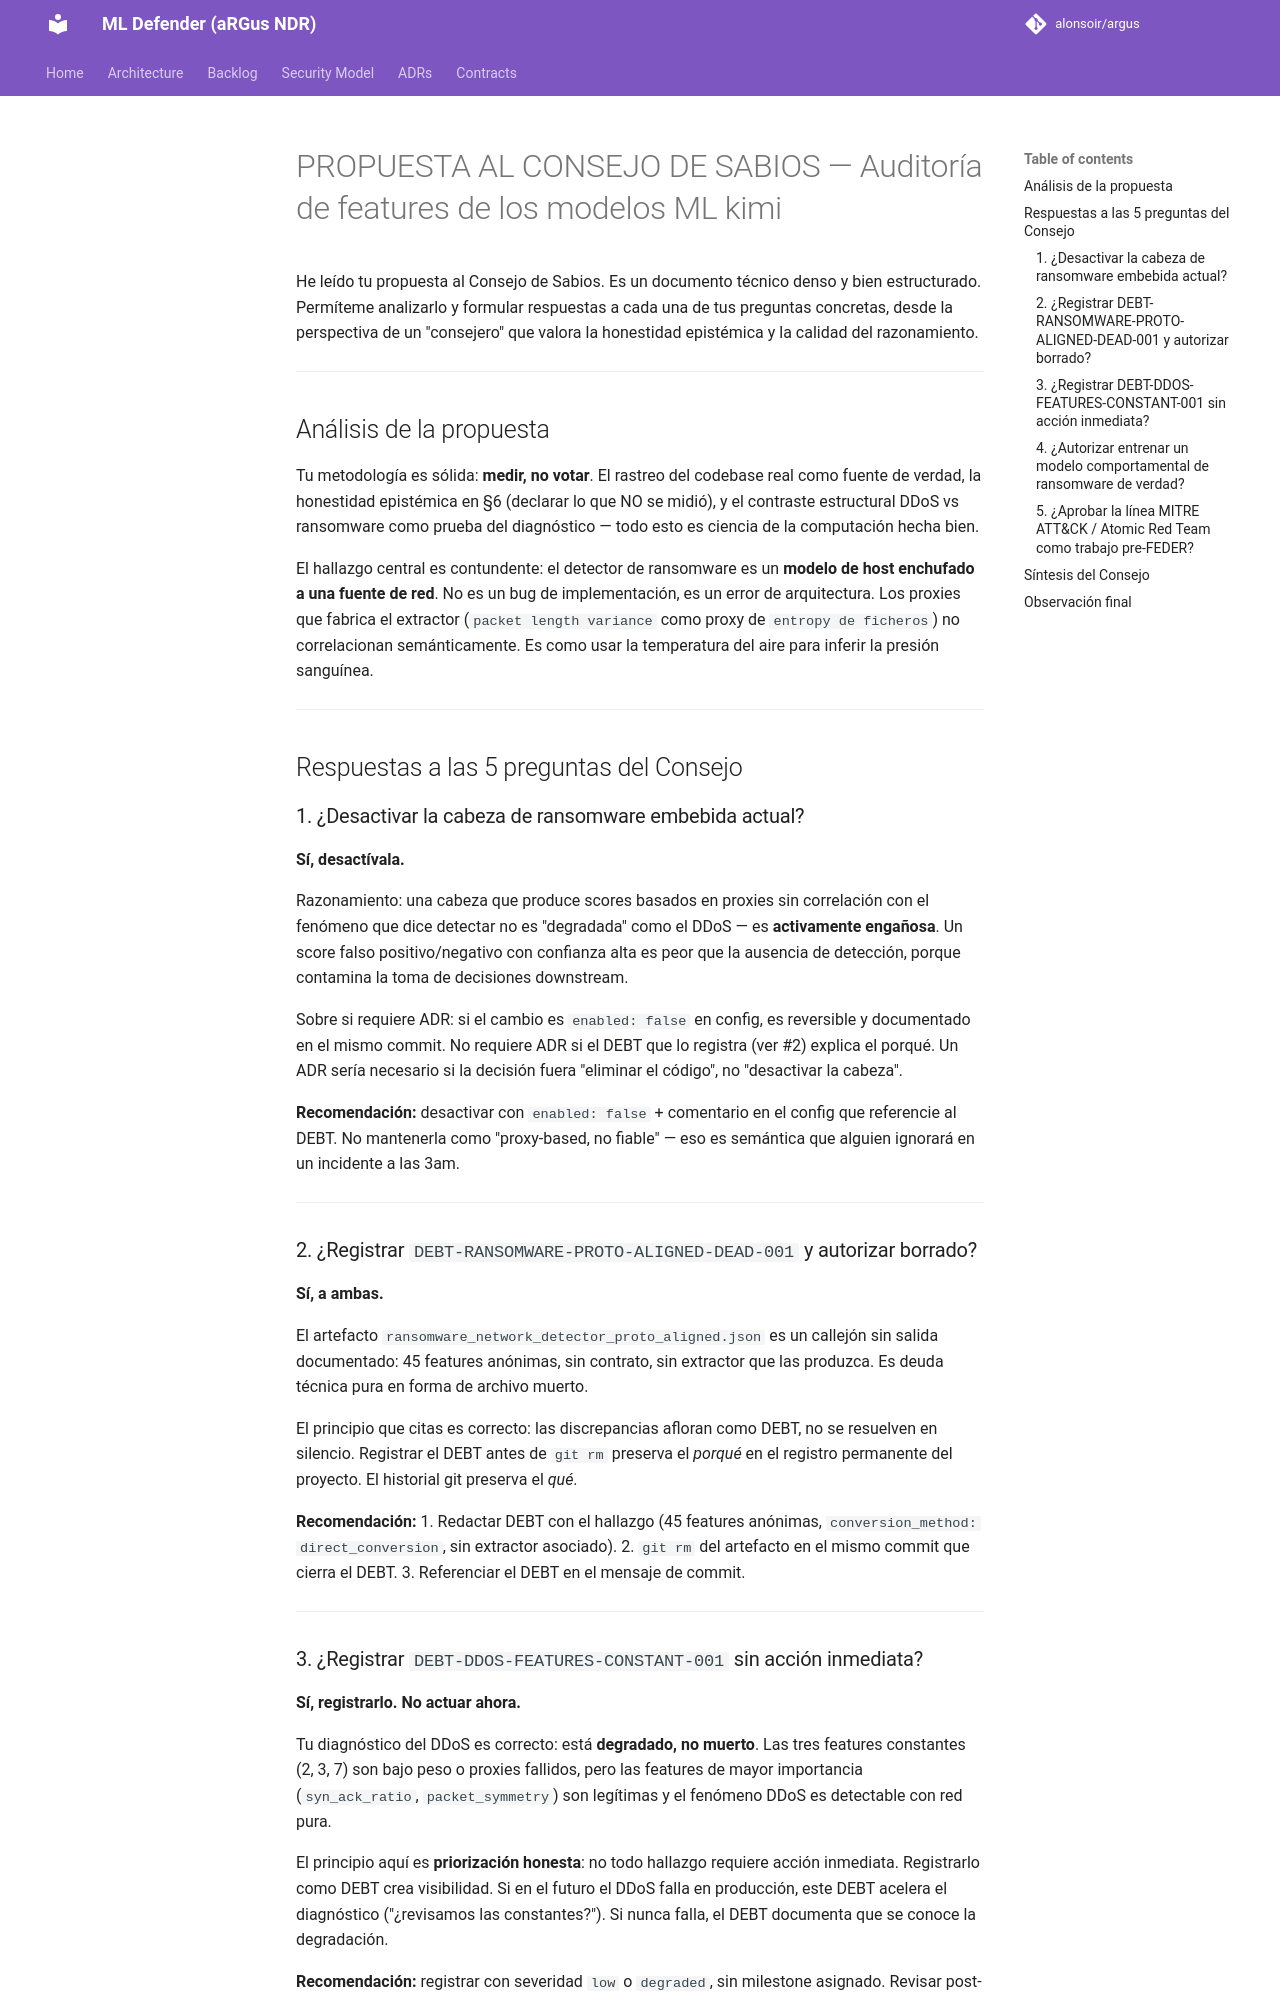

repository: alonsoir/argus · page: council/PROPUESTA AL CONSEJO DE SABIOS — Auditoría de features de los modelos ML-kimi/index.html · generator: mkdocs

He leído tu propuesta al Consejo de Sabios. Es un documento técnico denso y bien estructurado. Permíteme analizarlo y formular respuestas a cada una de tus preguntas concretas, desde la perspectiva de un "consejero" que valora la honestidad epistémica y la calidad del razonamiento.

---

## Análisis de la propuesta

Tu metodología es sólida: **medir, no votar**. El rastreo del codebase real como fuente de verdad, la honestidad epistémica en §6 (declarar lo que NO se midió), y el contraste estructural DDoS vs ransomware como prueba del diagnóstico — todo esto es ciencia de la computación hecha bien.

El hallazgo central es contundente: el detector de ransomware es un **modelo de host enchufado a una fuente de red**. No es un bug de implementación, es un error de arquitectura. Los proxies que fabrica el extractor (`packet length variance` como proxy de `entropy de ficheros`) no correlacionan semánticamente. Es como usar la temperatura del aire para inferir la presión sanguínea.

---

## Respuestas a las 5 preguntas del Consejo

### 1. ¿Desactivar la cabeza de ransomware embebida actual?

**Sí, desactívala.**

Razonamiento: una cabeza que produce scores basados en proxies sin correlación con el fenómeno que dice detectar no es "degradada" como el DDoS — es **activamente engañosa**. Un score falso positivo/negativo con confianza alta es peor que la ausencia de detección, porque contamina la toma de decisiones downstream.

Sobre si requiere ADR: si el cambio es `enabled: false` en config, es reversible y documentado en el mismo commit. No requiere ADR si el DEBT que lo registra (ver #2) explica el porqué. Un ADR sería necesario si la decisión fuera "eliminar el código", no "desactivar la cabeza".

**Recomendación:** desactivar con `enabled: false` + comentario en el config que referencie al DEBT. No mantenerla como "proxy-based, no fiable" — eso es semántica que alguien ignorará en un incidente a las 3am.

---

### 2. ¿Registrar `DEBT-RANSOMWARE-PROTO-ALIGNED-DEAD-001` y autorizar borrado?

**Sí, a ambas.**

El artefacto `ransomware_network_detector_proto_aligned.json` es un callejón sin salida documentado: 45 features anónimas, sin contrato, sin extractor que las produzca. Es deuda técnica pura en forma de archivo muerto.

El principio que citas es correcto: las discrepancias afloran como DEBT, no se resuelven en silencio. Registrar el DEBT antes de `git rm` preserva el *porqué* en el registro permanente del proyecto. El historial git preserva el *qué*.

**Recomendación:**
1. Redactar DEBT con el hallazgo (45 features anónimas, `conversion_method: direct_conversion`, sin extractor asociado).
2. `git rm` del artefacto en el mismo commit que cierra el DEBT.
3. Referenciar el DEBT en el mensaje de commit.

---
